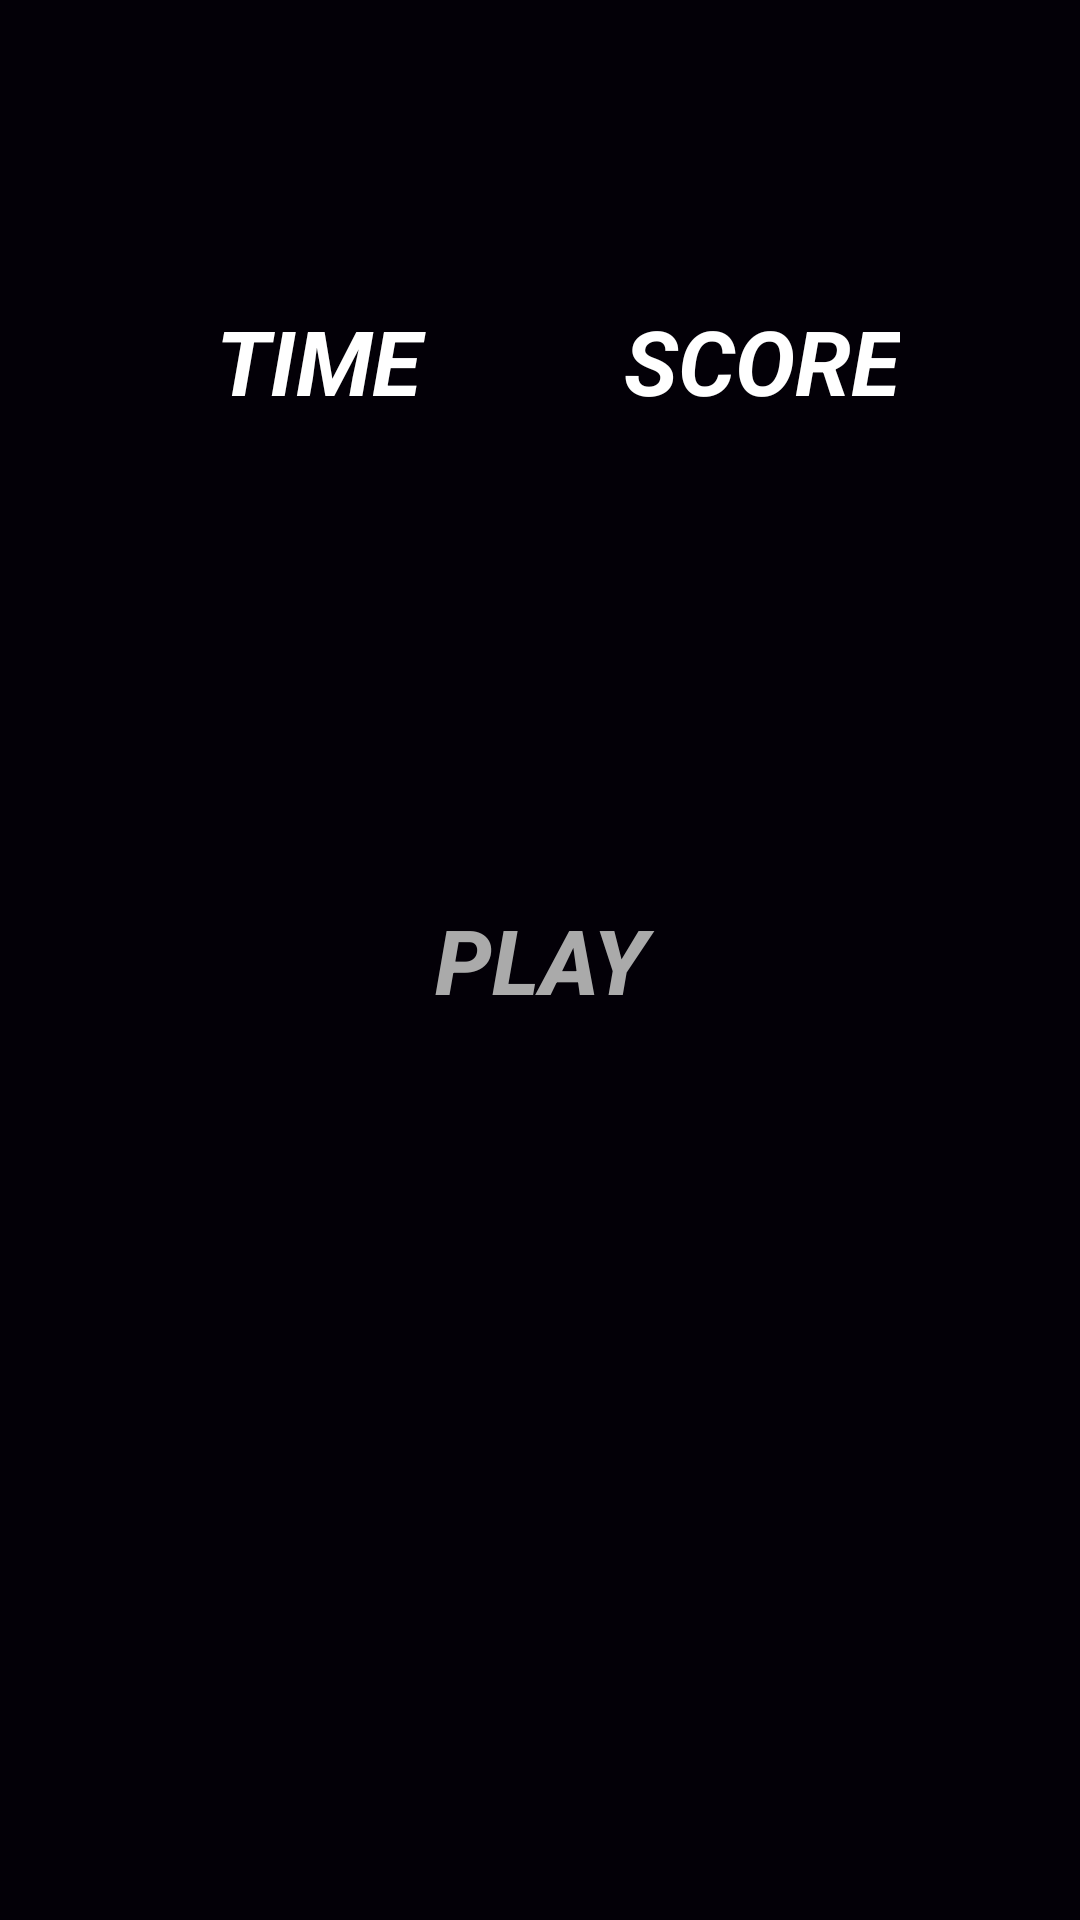

Reconstruct the res/layout file that produces this screen, plus the resources it refers to.
<!-- AndroidManifest.xml: application theme AppTheme -->
<!-- res/layout/activity_speed_up.xml -->
<?xml version="1.0" encoding="utf-8"?>
<RelativeLayout
    xmlns:android="http://schemas.android.com/apk/res/android"
    xmlns:app="http://schemas.android.com/apk/res-auto"
    xmlns:tools="http://schemas.android.com/tools"
    android:layout_width="match_parent"
    android:background="#030007"
    android:id="@+id/field"
    android:layout_height="match_parent"
    tools:context=".SpeedUp">


    <TextView
        android:id="@+id/time"
        android:layout_width="92dp"
        android:layout_height="39dp"
        android:layout_marginTop="100dp"
        android:text="TIME"
        android:textColor="#FFFFFF"
        android:textSize="30sp"
        android:gravity="center"
        android:layout_marginLeft="60dp"
        android:textStyle="bold|italic"
        app:layout_constraintBottom_toBottomOf="parent"
        app:layout_constraintEnd_toEndOf="parent"
        app:layout_constraintHorizontal_bias="0.26"
        app:layout_constraintStart_toStartOf="parent"
        app:layout_constraintTop_toTopOf="parent"
        app:layout_constraintVertical_bias="0.154" />

    <TextView
        android:id="@+id/score"
        android:layout_width="92dp"
        android:layout_height="39dp"
        android:layout_alignParentEnd="true"
        android:layout_alignParentRight="true"
        android:layout_marginTop="100dp"
        android:layout_marginRight="60dp"
        android:text="SCORE"
        android:textColor="#FFFFFF"
        android:textSize="30sp"
        android:textStyle="bold|italic"
        app:layout_constraintBottom_toBottomOf="parent"
        app:layout_constraintEnd_toEndOf="parent"
        app:layout_constraintHorizontal_bias="0.714"
        app:layout_constraintStart_toStartOf="parent"
        app:layout_constraintTop_toTopOf="parent"
        app:layout_constraintVertical_bias="0.154" />

    <Button
        android:id="@+id/play"
        android:layout_width="wrap_content"
        android:layout_height="wrap_content"
        android:background="@android:color/transparent"
        android:text="PLAY"
        android:layout_centerInParent="true"
        android:textColor="@android:color/darker_gray"
        android:textSize="30sp"
        android:textStyle="bold|italic"
        app:layout_constraintBottom_toBottomOf="parent"
        app:layout_constraintEnd_toEndOf="parent"
        app:layout_constraintHorizontal_bias="0.498"
        app:layout_constraintStart_toStartOf="parent"
        app:layout_constraintTop_toTopOf="parent"
        app:layout_constraintVertical_bias="0.614" />


</RelativeLayout>
<!-- resources referenced by this layout -->
<resources>
  <style name="AppTheme" parent="Theme.AppCompat.Light.DarkActionBar">
          
          <item name="colorPrimary">@color/colorPrimary</item>
          <item name="colorPrimaryDark">@color/colorPrimaryDark</item>
          <item name="colorAccent">@color/colorAccent</item>
      </style>
  <!-- not gathered from this repository: default colours our renderer supplied (Android Studio template values) -->
  <color name="colorPrimary">#FF6200EE</color>
  <color name="colorPrimaryDark">#FF3700B3</color>
  <color name="colorAccent">#FF03DAC5</color>
</resources>
